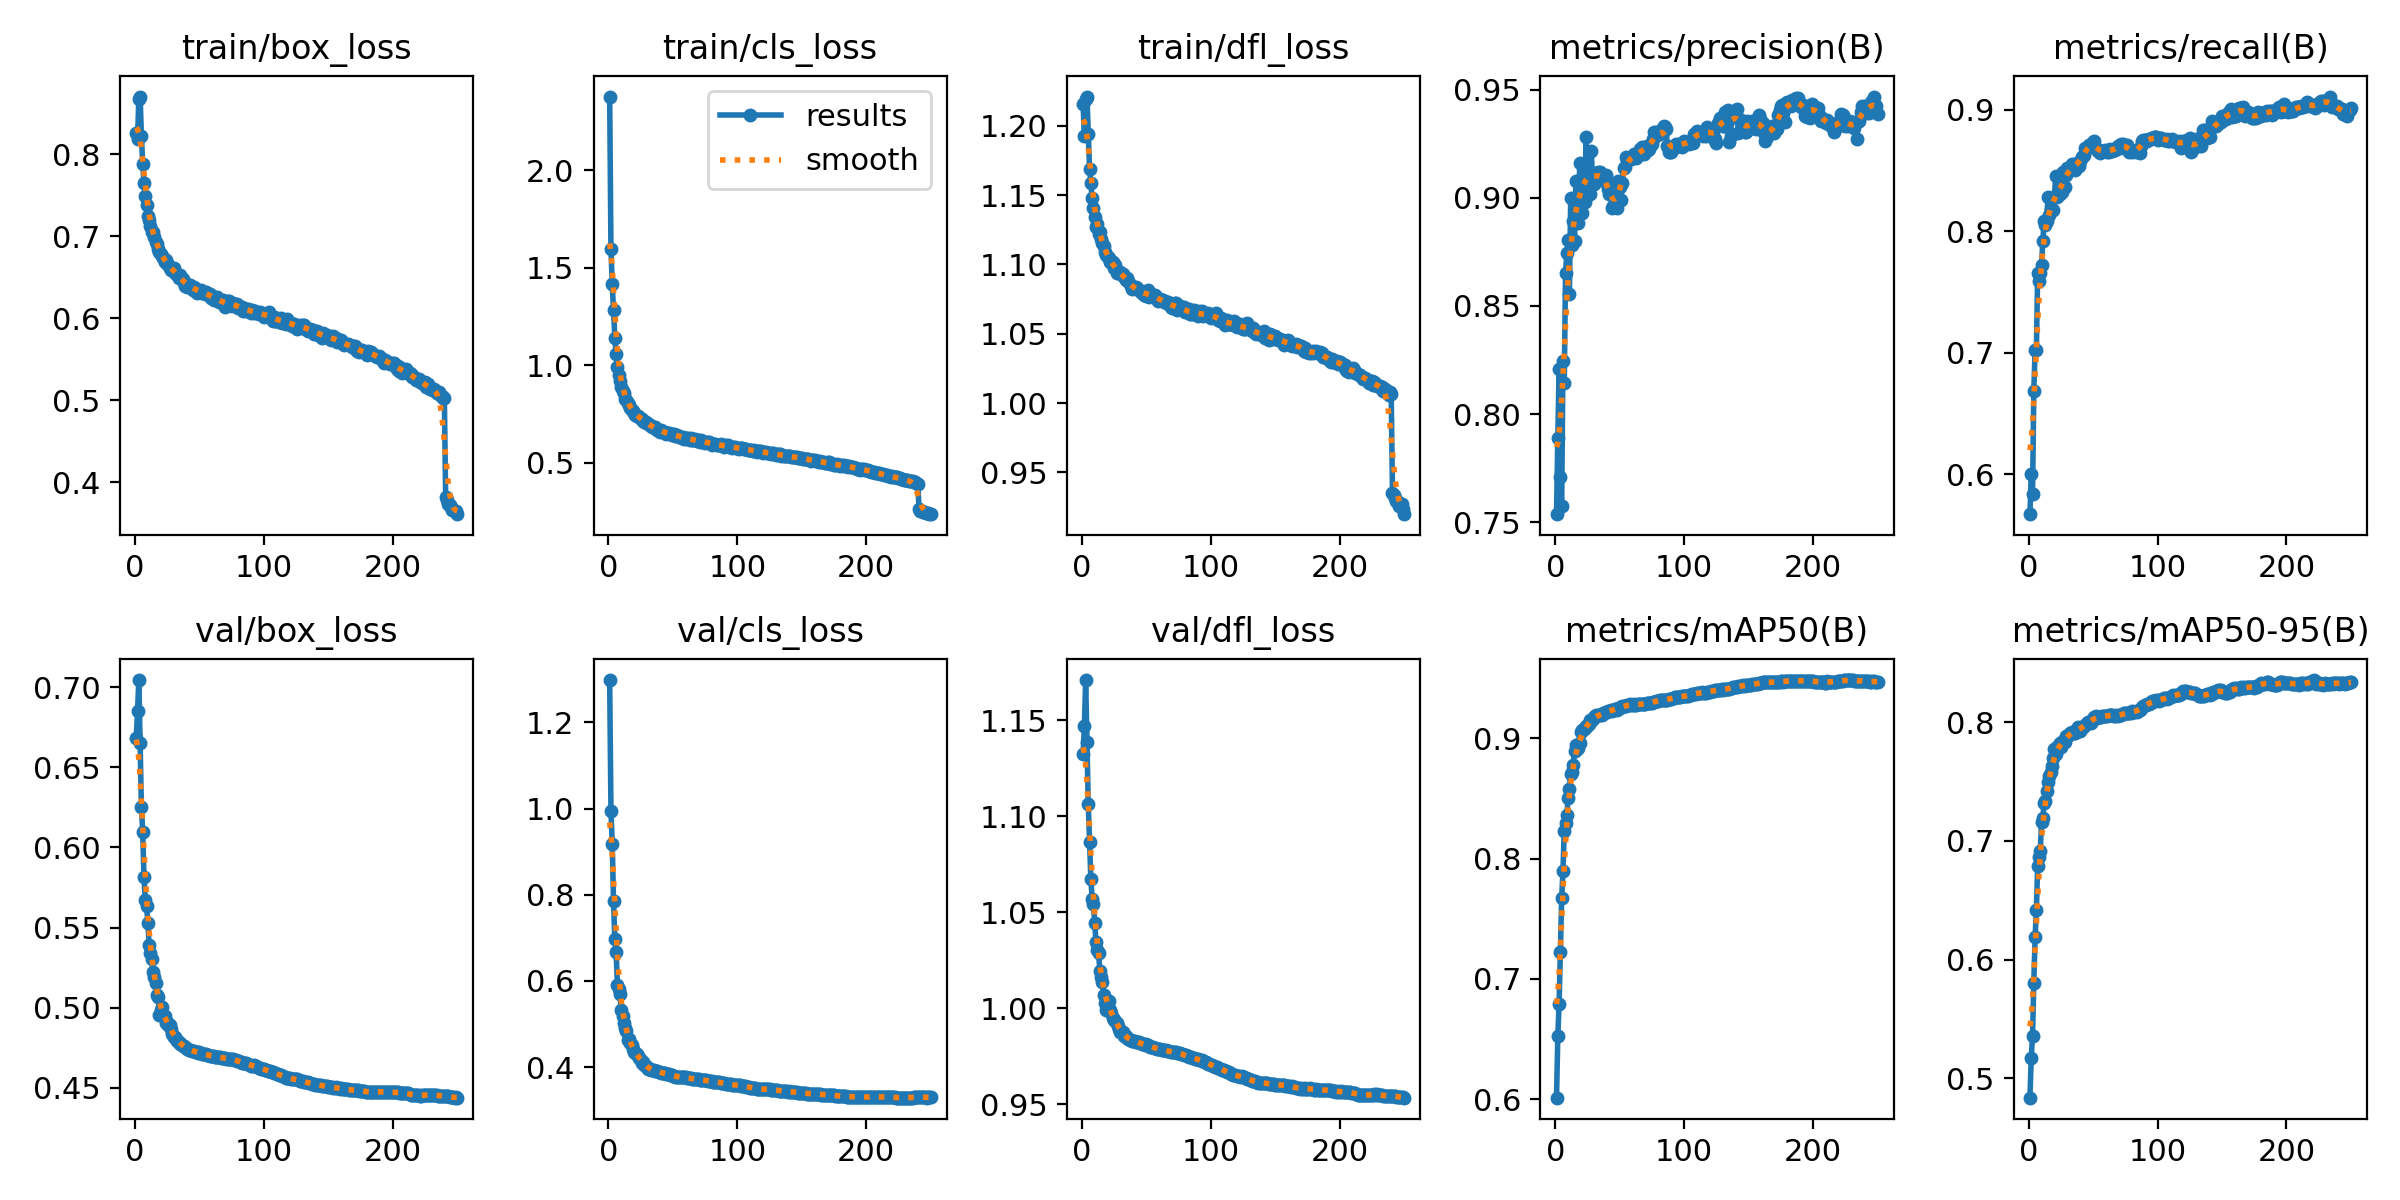

The table this chart was drawn from, first rows:
epoch, train/box_loss, train/cls_loss, train/dfl_loss, metrics/precision(B), metrics/recall(B), metrics/mAP50(B), metrics/mAP50-95(B), val/box_loss, val/cls_loss, val/dfl_loss, lr/pg0, lr/pg1, lr/pg2
1, 0.8265, 2.377, 1.216, 0.7537, 0.567, 0.6013, 0.4836, 0.6683, 1.298, 1.132, 0.003333, 0.003333, 0.003333
2, 0.8182, 1.594, 1.193, 0.789, 0.6, 0.6523, 0.5174, 0.6849, 0.9944, 1.147, 0.00664, 0.00664, 0.00664
3, 0.8681, 1.415, 1.219, 0.8209, 0.5838, 0.6794, 0.5352, 0.7044, 0.9177, 1.171, 0.00992, 0.00992, 0.00992
4, 0.8706, 1.283, 1.221, 0.7709, 0.6686, 0.7227, 0.5806, 0.6651, 0.7843, 1.139, 0.009881, 0.009881, 0.009881
5, 0.8229, 1.141, 1.194, 0.7574, 0.7022, 0.7671, 0.6186, 0.6254, 0.6967, 1.107, 0.009881, 0.009881, 0.009881
6, 0.7885, 1.055, 1.169, 0.8245, 0.7018, 0.7896, 0.642, 0.6097, 0.6662, 1.086, 0.009842, 0.009842, 0.009842
7, 0.7654, 0.9882, 1.159, 0.8144, 0.7658, 0.8233, 0.6788, 0.5816, 0.5914, 1.067, 0.009802, 0.009802, 0.009802
8, 0.7498, 0.9484, 1.147, 0.8655, 0.7588, 0.8298, 0.6867, 0.567, 0.5806, 1.057, 0.009762, 0.009762, 0.009762
9, 0.7387, 0.9184, 1.141, 0.8744, 0.7654, 0.8361, 0.6916, 0.5637, 0.5701, 1.054, 0.009723, 0.009723, 0.009723
10, 0.7253, 0.8868, 1.134, 0.8804, 0.7725, 0.8506, 0.7161, 0.5526, 0.5314, 1.044, 0.009683, 0.009683, 0.009683
11, 0.7195, 0.8693, 1.127, 0.8554, 0.7922, 0.858, 0.7197, 0.5392, 0.5198, 1.034, 0.009644, 0.009644, 0.009644
12, 0.713, 0.855, 1.129, 0.8998, 0.8084, 0.8706, 0.7317, 0.534, 0.5027, 1.03, 0.009604, 0.009604, 0.009604
13, 0.7054, 0.8288, 1.122, 0.8784, 0.8054, 0.8721, 0.7338, 0.5302, 0.4918, 1.029, 0.009564, 0.009564, 0.009564
14, 0.7055, 0.8209, 1.123, 0.8893, 0.8083, 0.878, 0.7421, 0.5222, 0.4834, 1.02, 0.009525, 0.009525, 0.009525
15, 0.6996, 0.8063, 1.119, 0.8799, 0.8279, 0.8893, 0.7494, 0.519, 0.4635, 1.016, 0.009485, 0.009485, 0.009485
16, 0.6926, 0.794, 1.115, 0.9079, 0.8131, 0.8945, 0.7548, 0.5153, 0.4643, 1.014, 0.009446, 0.009446, 0.009446
17, 0.6905, 0.7823, 1.113, 0.8985, 0.8185, 0.8909, 0.7582, 0.5076, 0.4566, 1.007, 0.009406, 0.009406, 0.009406
18, 0.685, 0.7723, 1.109, 0.8885, 0.8175, 0.8919, 0.7631, 0.5067, 0.4502, 1.003, 0.009366, 0.009366, 0.009366
19, 0.6811, 0.7638, 1.107, 0.9161, 0.8175, 0.8957, 0.7697, 0.4957, 0.4413, 0.9993, 0.009327, 0.009327, 0.009327
20, 0.6781, 0.7551, 1.105, 0.9089, 0.8279, 0.9048, 0.7771, 0.4983, 0.4345, 1.003, 0.009287, 0.009287, 0.009287
21, 0.6758, 0.7466, 1.105, 0.8931, 0.845, 0.907, 0.7736, 0.5007, 0.4318, 1.004, 0.009248, 0.009248, 0.009248
22, 0.6734, 0.7382, 1.102, 0.9063, 0.8285, 0.9077, 0.779, 0.4951, 0.4301, 0.999, 0.009208, 0.009208, 0.009208
23, 0.6681, 0.7419, 1.101, 0.8982, 0.8319, 0.9089, 0.7796, 0.4948, 0.4264, 0.9975, 0.009168, 0.009168, 0.009168
24, 0.6708, 0.7322, 1.102, 0.9284, 0.8304, 0.9102, 0.7827, 0.4907, 0.4218, 0.9948, 0.009129, 0.009129, 0.009129
25, 0.6671, 0.7262, 1.097, 0.9076, 0.8374, 0.9101, 0.7792, 0.4908, 0.4168, 0.9938, 0.009089, 0.009089, 0.009089
26, 0.665, 0.7258, 1.099, 0.9114, 0.8324, 0.9122, 0.7825, 0.4893, 0.4104, 0.9931, 0.00905, 0.00905, 0.00905
27, 0.6616, 0.7148, 1.094, 0.902, 0.8489, 0.9154, 0.7844, 0.4893, 0.4111, 0.9925, 0.00901, 0.00901, 0.00901
28, 0.6585, 0.7074, 1.094, 0.9215, 0.836, 0.9147, 0.7833, 0.4865, 0.4059, 0.9909, 0.00897, 0.00897, 0.00897
29, 0.6592, 0.7066, 1.094, 0.9071, 0.8466, 0.9161, 0.7883, 0.4837, 0.4019, 0.9891, 0.008931, 0.008931, 0.008931
30, 0.661, 0.7024, 1.095, 0.9064, 0.8516, 0.9179, 0.7887, 0.4815, 0.3997, 0.9875, 0.008891, 0.008891, 0.008891
31, 0.6558, 0.6959, 1.093, 0.9079, 0.8508, 0.9181, 0.7891, 0.4814, 0.3965, 0.9879, 0.008852, 0.008852, 0.008852
32, 0.6557, 0.6935, 1.093, 0.9115, 0.8501, 0.9192, 0.7909, 0.4804, 0.3951, 0.9874, 0.008812, 0.008812, 0.008812
33, 0.6526, 0.6899, 1.091, 0.912, 0.8523, 0.9192, 0.7911, 0.4792, 0.3936, 0.9855, 0.008772, 0.008772, 0.008772
34, 0.6495, 0.6825, 1.089, 0.9113, 0.8552, 0.919, 0.7916, 0.4785, 0.3937, 0.9853, 0.008733, 0.008733, 0.008733
35, 0.6526, 0.6826, 1.09, 0.912, 0.8549, 0.9194, 0.7913, 0.4776, 0.3925, 0.9845, 0.008693, 0.008693, 0.008693
36, 0.6492, 0.6827, 1.088, 0.9097, 0.8502, 0.9191, 0.7912, 0.4772, 0.3918, 0.9841, 0.008654, 0.008654, 0.008654
37, 0.6483, 0.6738, 1.085, 0.9088, 0.8555, 0.9207, 0.7932, 0.4763, 0.3909, 0.9835, 0.008614, 0.008614, 0.008614
38, 0.6436, 0.6693, 1.084, 0.908, 0.8561, 0.9212, 0.7958, 0.4758, 0.39, 0.9832, 0.008574, 0.008574, 0.008574
39, 0.64, 0.6665, 1.082, 0.9107, 0.8536, 0.9217, 0.7929, 0.4753, 0.3891, 0.9832, 0.008535, 0.008535, 0.008535
40, 0.6379, 0.6597, 1.083, 0.9081, 0.8574, 0.9222, 0.793, 0.4745, 0.3879, 0.9827, 0.008495, 0.008495, 0.008495
41, 0.6412, 0.668, 1.083, 0.9042, 0.8611, 0.9226, 0.7949, 0.4743, 0.3872, 0.983, 0.008456, 0.008456, 0.008456
42, 0.6403, 0.6591, 1.084, 0.9019, 0.8619, 0.923, 0.7957, 0.4736, 0.386, 0.9825, 0.008416, 0.008416, 0.008416
43, 0.64, 0.6567, 1.083, 0.9023, 0.8624, 0.9234, 0.7969, 0.4734, 0.3854, 0.9825, 0.008376, 0.008376, 0.008376
44, 0.6383, 0.6569, 1.081, 0.8954, 0.8683, 0.923, 0.7974, 0.4733, 0.3852, 0.9822, 0.008337, 0.008337, 0.008337
45, 0.6347, 0.6496, 1.081, 0.8962, 0.8683, 0.9231, 0.7992, 0.4733, 0.3842, 0.982, 0.008297, 0.008297, 0.008297
46, 0.6379, 0.6519, 1.08, 0.8957, 0.8696, 0.9243, 0.8004, 0.4731, 0.3832, 0.982, 0.008258, 0.008258, 0.008258
47, 0.6359, 0.6499, 1.079, 0.8961, 0.871, 0.924, 0.7998, 0.4723, 0.3831, 0.9812, 0.008218, 0.008218, 0.008218
48, 0.6307, 0.6458, 1.078, 0.8955, 0.8704, 0.9239, 0.7997, 0.4722, 0.3821, 0.9812, 0.008178, 0.008178, 0.008178
49, 0.6349, 0.6439, 1.08, 0.9079, 0.8714, 0.9251, 0.8011, 0.4719, 0.3812, 0.981, 0.008139, 0.008139, 0.008139
50, 0.633, 0.6446, 1.077, 0.9051, 0.8732, 0.9252, 0.8028, 0.4721, 0.3799, 0.9813, 0.008099, 0.008099, 0.008099
51, 0.6346, 0.645, 1.081, 0.8992, 0.8742, 0.9258, 0.8047, 0.4717, 0.379, 0.9809, 0.00806, 0.00806, 0.00806
52, 0.6308, 0.6362, 1.077, 0.9067, 0.8683, 0.9265, 0.8051, 0.4714, 0.378, 0.9805, 0.00802, 0.00802, 0.00802
53, 0.6316, 0.6397, 1.079, 0.9136, 0.8666, 0.927, 0.8037, 0.4711, 0.3776, 0.98, 0.00798, 0.00798, 0.00798
54, 0.6295, 0.6382, 1.077, 0.9145, 0.8661, 0.927, 0.8042, 0.471, 0.3773, 0.9798, 0.007941, 0.007941, 0.007941
55, 0.6316, 0.6341, 1.078, 0.9188, 0.8644, 0.9268, 0.8046, 0.471, 0.3774, 0.9797, 0.007901, 0.007901, 0.007901
56, 0.6313, 0.6331, 1.077, 0.9175, 0.8661, 0.9274, 0.8043, 0.4705, 0.3771, 0.9794, 0.007862, 0.007862, 0.007862
57, 0.6292, 0.6291, 1.078, 0.9183, 0.866, 0.928, 0.805, 0.4704, 0.3767, 0.9792, 0.007822, 0.007822, 0.007822
58, 0.6291, 0.6335, 1.075, 0.918, 0.866, 0.9281, 0.8049, 0.4701, 0.3766, 0.9789, 0.007782, 0.007782, 0.007782
59, 0.6242, 0.624, 1.074, 0.9179, 0.867, 0.928, 0.8051, 0.4699, 0.3763, 0.9789, 0.007743, 0.007743, 0.007743
60, 0.6262, 0.6271, 1.075, 0.9194, 0.8659, 0.9277, 0.8052, 0.47, 0.3761, 0.9789, 0.007703, 0.007703, 0.007703
... 190 more rows
